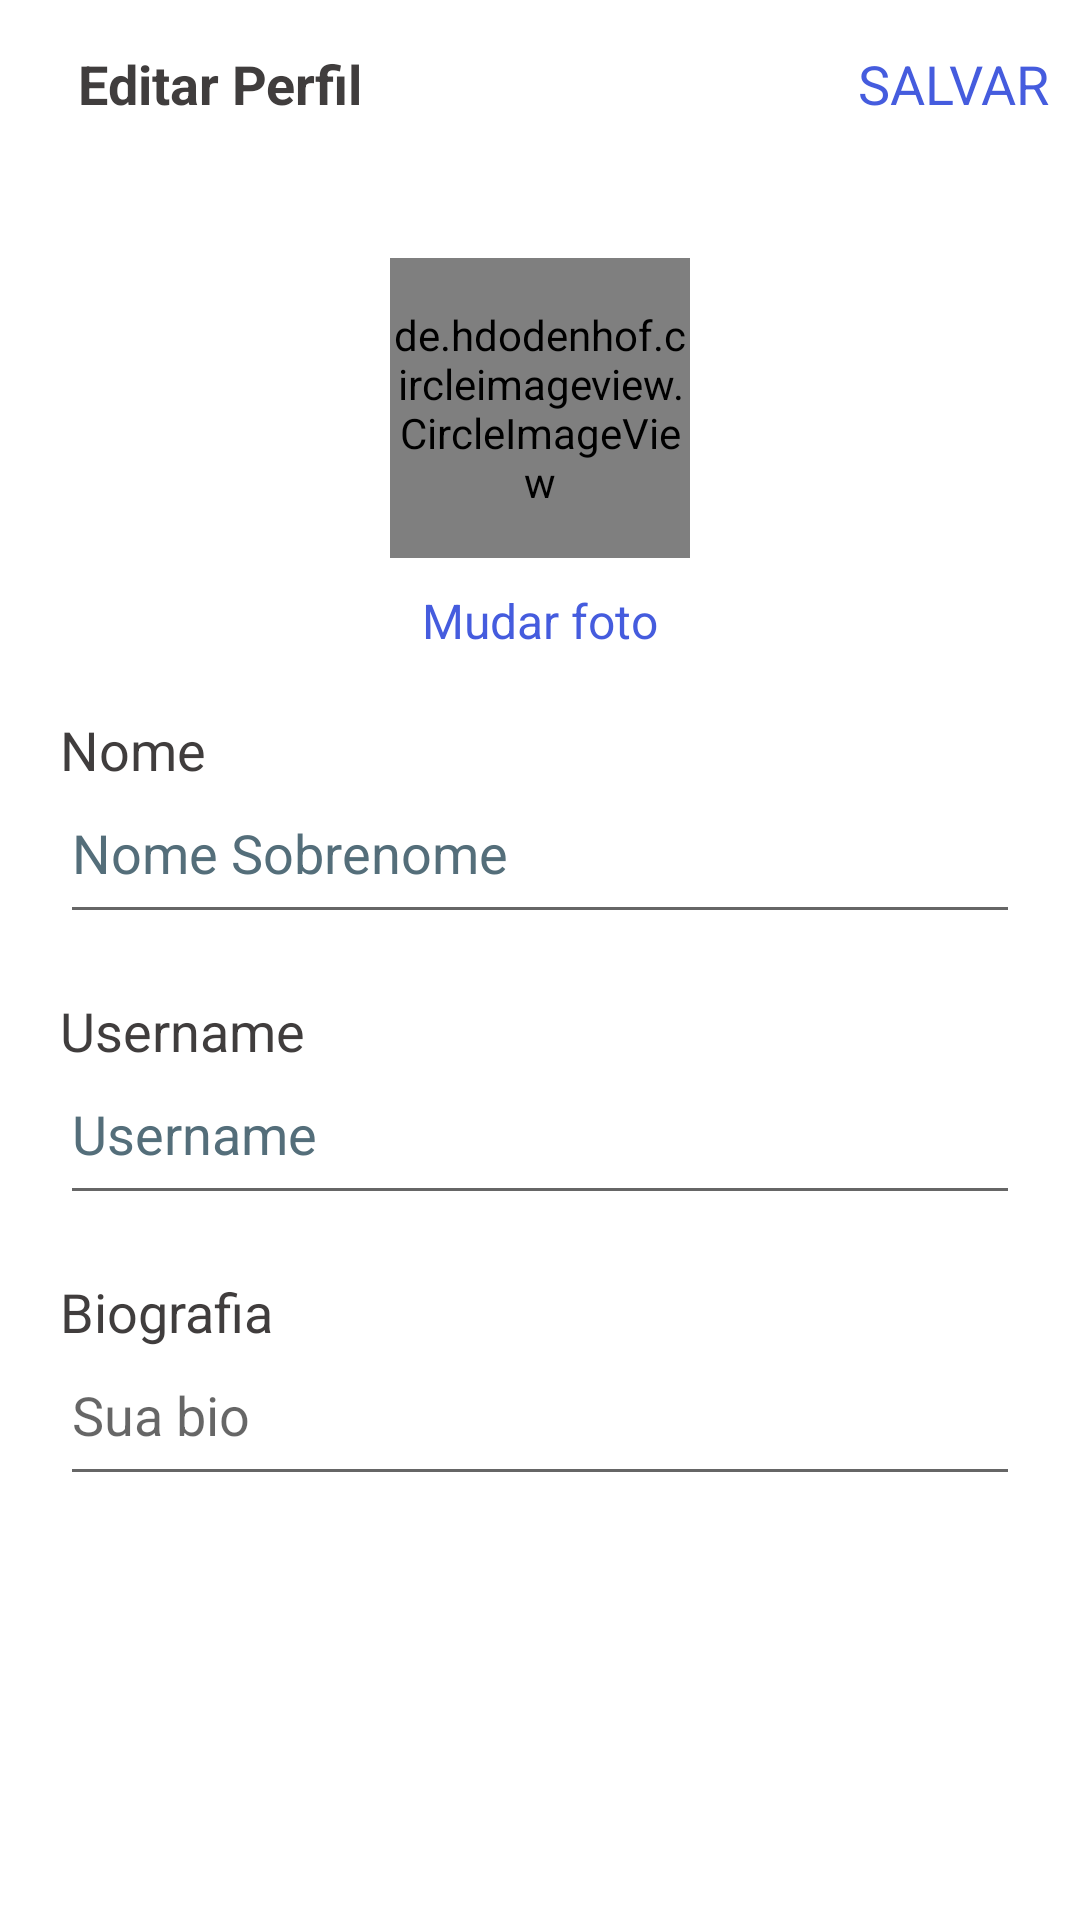

Android layout source for this screen:
<!-- AndroidManifest.xml: application theme Theme.Facomgram -->
<!-- res/layout/activity_editar_perfil.xml -->
<?xml version="1.0" encoding="utf-8"?>
<LinearLayout xmlns:android="http://schemas.android.com/apk/res/android"
    xmlns:tools="http://schemas.android.com/tools"
    android:layout_width="match_parent"
    android:layout_height="match_parent"
    android:orientation="vertical"
    tools:context=".Activity.EditarPerfilActivity">

    <com.google.android.material.appbar.AppBarLayout
        android:id="@+id/barAE"
        android:layout_width="match_parent"
        android:layout_height="wrap_content"
        android:background="?android:attr/windowBackground">

        <androidx.appcompat.widget.Toolbar
            android:id="@+id/toolbarEP"
            android:layout_width="match_parent"
            android:layout_height="wrap_content"
            android:background="?android:attr/windowBackground">

            <RelativeLayout
                android:layout_width="match_parent"
                android:layout_height="match_parent">

                <ImageView
                    android:id="@+id/ic_closeEP"
                    android:layout_width="wrap_content"
                    android:layout_height="wrap_content"
                    android:layout_alignParentStart="true"
                    android:layout_centerVertical="true"
                    android:src="@drawable/ic_close"
                    android:contentDescription="@string/todo" />

                <TextView
                    android:layout_width="wrap_content"
                    android:layout_height="wrap_content"
                    android:layout_centerVertical="true"
                    android:layout_marginStart="10dp"
                    android:layout_toEndOf="@+id/ic_closeEP"
                    android:text="@string/editar_perfil"
                    android:textColor="@color/colorPrimaryDark"
                    android:textSize="18sp"
                    android:textStyle="bold" />

                <TextView
                    android:id="@+id/txt_salvarAE"
                    android:layout_width="wrap_content"
                    android:layout_height="wrap_content"
                    android:layout_alignParentEnd="true"
                    android:layout_centerVertical="true"
                    android:layout_marginEnd="10dp"
                    android:text="@string/salvar"
                    android:textColor="@color/colorPrimary"
                    android:textSize="18sp"
                    tools:ignore="RelativeOverlap" />
            </RelativeLayout>
        </androidx.appcompat.widget.Toolbar>
    </com.google.android.material.appbar.AppBarLayout>

    <LinearLayout
        android:layout_width="match_parent"
        android:layout_height="wrap_content"
        android:layout_margin="10dp"
        android:orientation="vertical"
        android:padding="10dp">

        <de.hdodenhof.circleimageview.CircleImageView
            android:id="@+id/image_profileAE"
            android:layout_width="100dp"
            android:layout_height="100dp"
            android:layout_gravity="center"
            android:layout_margin="10dp"
            android:src="@drawable/avatar" />

        <TextView
            android:id="@+id/txt_mudarfoto"
            android:layout_width="wrap_content"
            android:layout_height="wrap_content"
            android:layout_gravity="center"
            android:text="@string/mudar_foto"
            android:textColor="@color/colorPrimary"
            android:textSize="16sp" />

        <LinearLayout
            android:layout_width="match_parent"
            android:layout_height="wrap_content"
            android:layout_marginTop="20dp"
            android:orientation="vertical">

            <TextView
                android:layout_width="match_parent"
                android:layout_height="wrap_content"
                android:text="@string/nome"
                android:textColor="@color/colorPrimaryDark"
                android:textSize="18sp" />

            <EditText
                android:id="@+id/edt_nome"
                android:layout_width="match_parent"
                android:layout_height="wrap_content"
                android:autofillHints=""
                android:hint="@string/nome_sobrenome"
                android:maxLines="1"
                android:paddingBottom="15dp"
                android:textColorHint="@color/hint"
                tools:ignore="TextFields" />
        </LinearLayout>

        <LinearLayout
            android:layout_width="match_parent"
            android:layout_height="wrap_content"
            android:layout_marginTop="20dp"
            android:orientation="vertical">

            <TextView
                android:layout_width="match_parent"
                android:layout_height="wrap_content"
                android:text="@string/username"
                android:textColor="@color/colorPrimaryDark"
                android:textSize="18sp" />

            <EditText
                android:id="@+id/edt_username"
                android:layout_width="match_parent"
                android:layout_height="wrap_content"
                android:autofillHints=""
                android:hint="@string/username"
                android:maxLines="1"
                android:paddingBottom="15dp"
                android:textColorHint="@color/hint"
                tools:ignore="TextFields,DuplicateSpeakableTextCheck" />
        </LinearLayout>

        <LinearLayout
            android:layout_width="match_parent"
            android:layout_height="wrap_content"
            android:layout_marginTop="20dp"
            android:orientation="vertical">

            <TextView
                android:layout_width="match_parent"
                android:layout_height="wrap_content"
                android:text="@string/biografia"
                android:textColor="@color/colorPrimaryDark"
                android:textSize="18sp" />

            <EditText
                android:id="@+id/edt_bio"
                android:layout_width="match_parent"
                android:layout_height="wrap_content"
                android:hint="@string/sua_bio"
                android:maxLines="5"
                android:paddingBottom="15dp"
                android:autofillHints=""
                tools:ignore="TextFields" />
        </LinearLayout>

    </LinearLayout>

</LinearLayout>
<!-- resources referenced by this layout -->
<resources>
  <color name="colorPrimary">#455cde</color>
  <color name="colorPrimaryDark">#403d3d</color>
  <color name="hint">#546E7A</color>
  <string name="biografia">Biografia</string>
  <string name="editar_perfil">Editar Perfil</string>
  <string name="mudar_foto">Mudar foto</string>
  <string name="nome">Nome</string>
  <string name="nome_sobrenome">Nome Sobrenome</string>
  <string name="salvar">SALVAR</string>
  <string name="sua_bio">Sua bio</string>
  <string name="todo">TODO</string>
  <string name="username">Username</string>
  <style name="Theme.Facomgram" parent="Theme.MaterialComponents.Light.NoActionBar">
          
          <item name="colorPrimary">@color/colorPrimaryDark</item>
          <item name="colorPrimaryVariant">@android:color/holo_blue_dark</item>
          <item name="colorOnPrimary">@color/white</item>
          
          <item name="colorSecondary">@color/teal_200</item>
          <item name="colorSecondaryVariant">@color/teal_700</item>
          <item name="colorOnSecondary">@color/black</item>
          
          <item name="android:statusBarColor" tools:targetApi="l">?attr/colorPrimaryVariant</item>
          
      </style>
  <color name="white">#FFFFFFFF</color>
  <color name="teal_200">#FF03DAC5</color>
  <color name="teal_700">#FF018786</color>
  <color name="black">#FF000000</color>
</resources>
